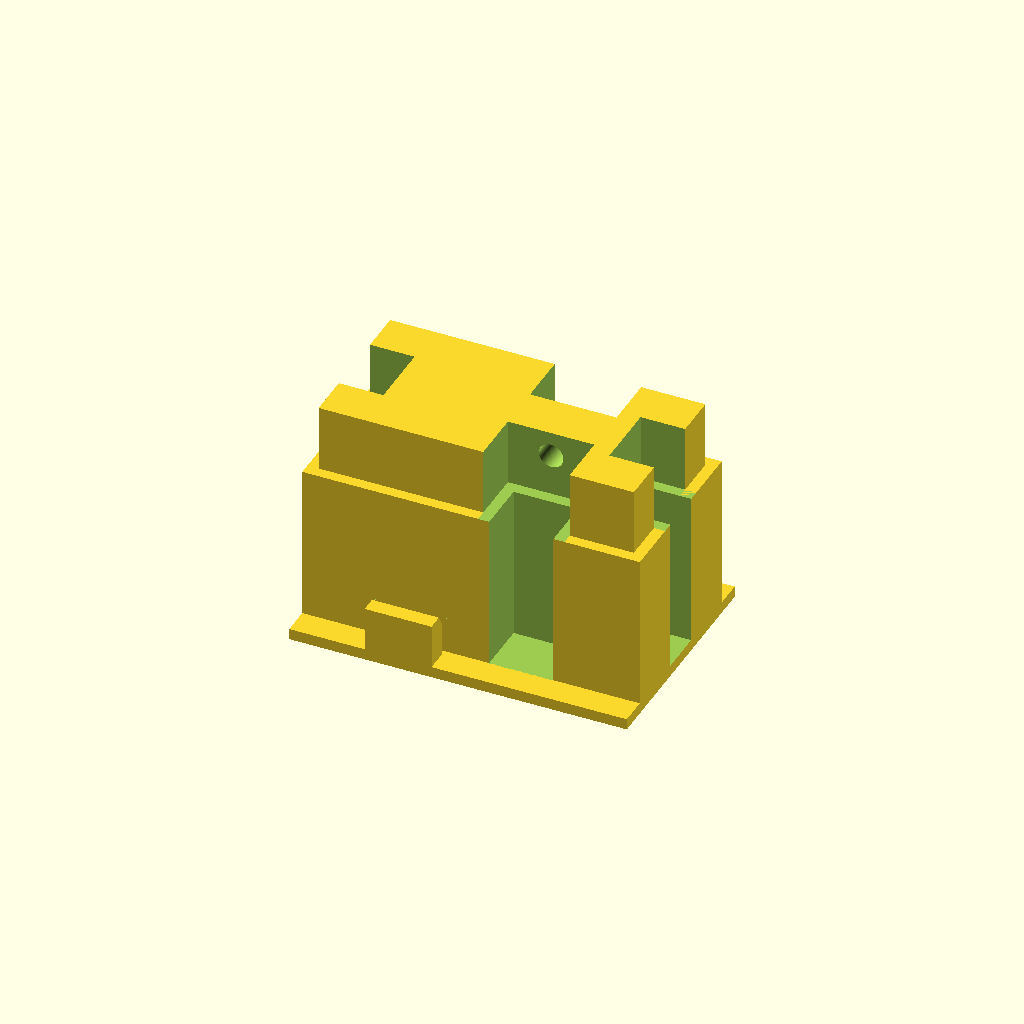
Cell 1: the model at its default parameters.
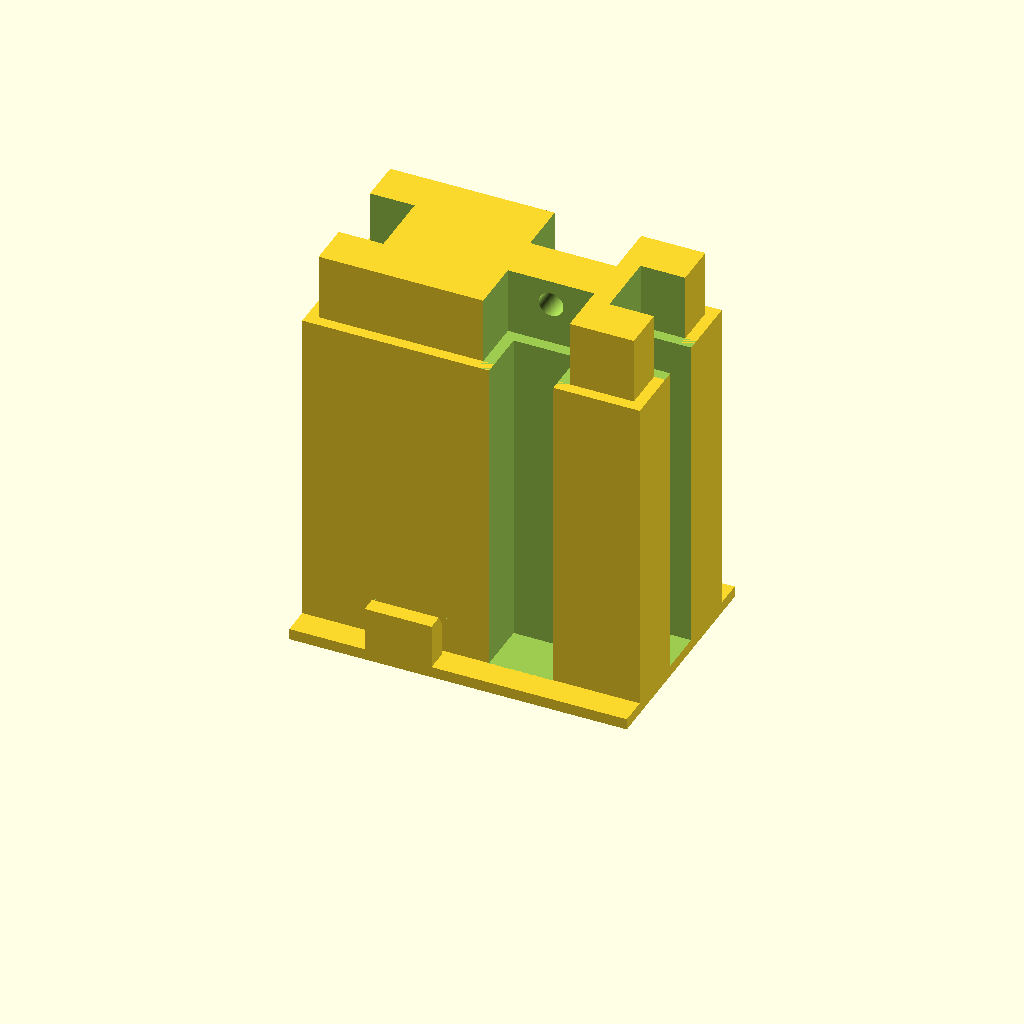
Cell 2 — height set to 60, the other parameters unchanged.
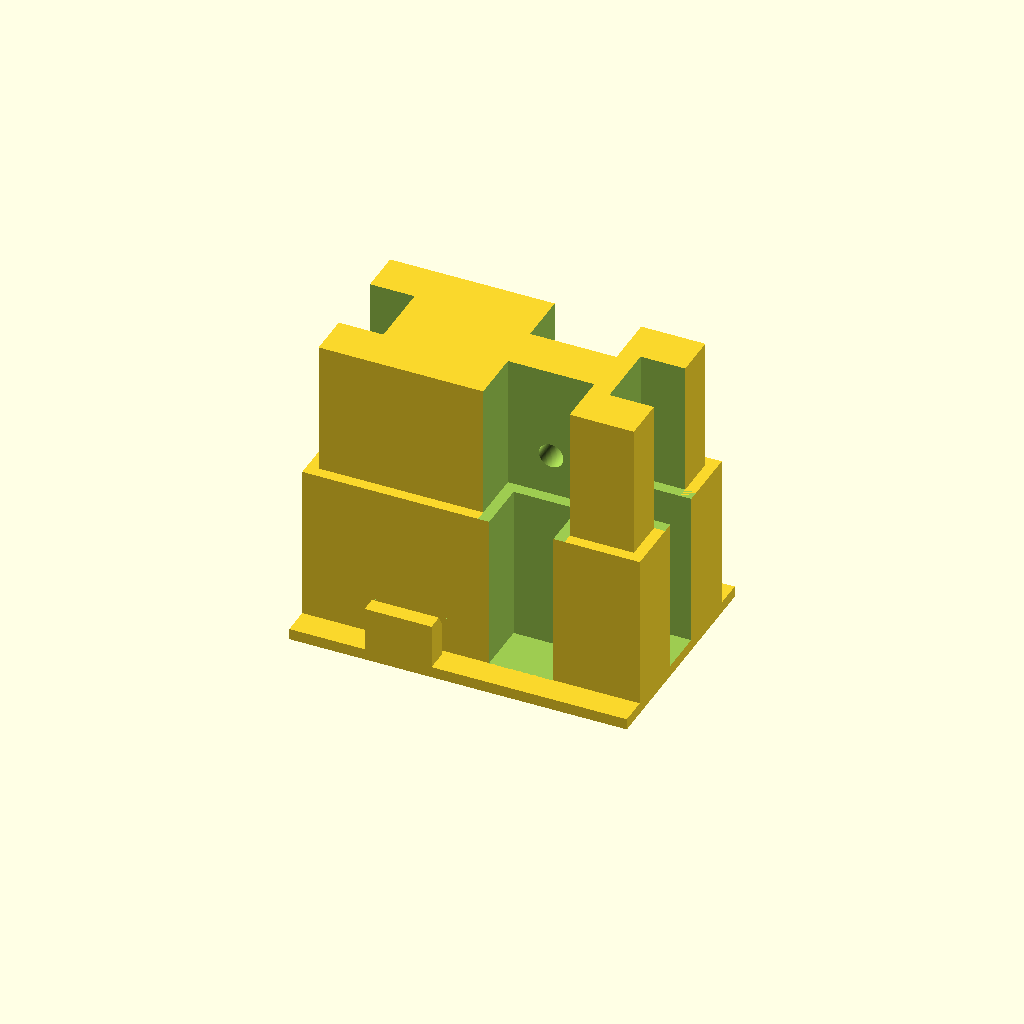
Cell 3: insert = 24 (everything else at default).
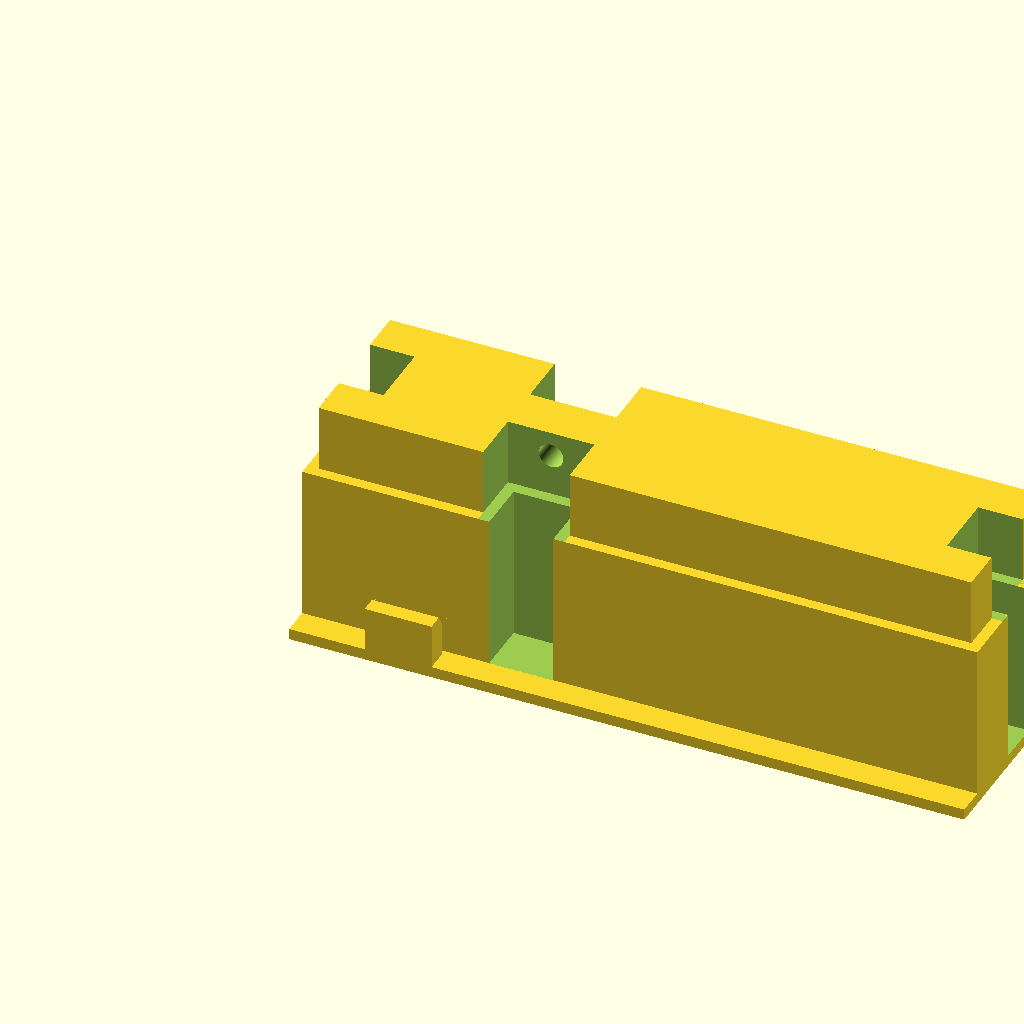
Cell 4 — width set to 121, the other parameters unchanged.
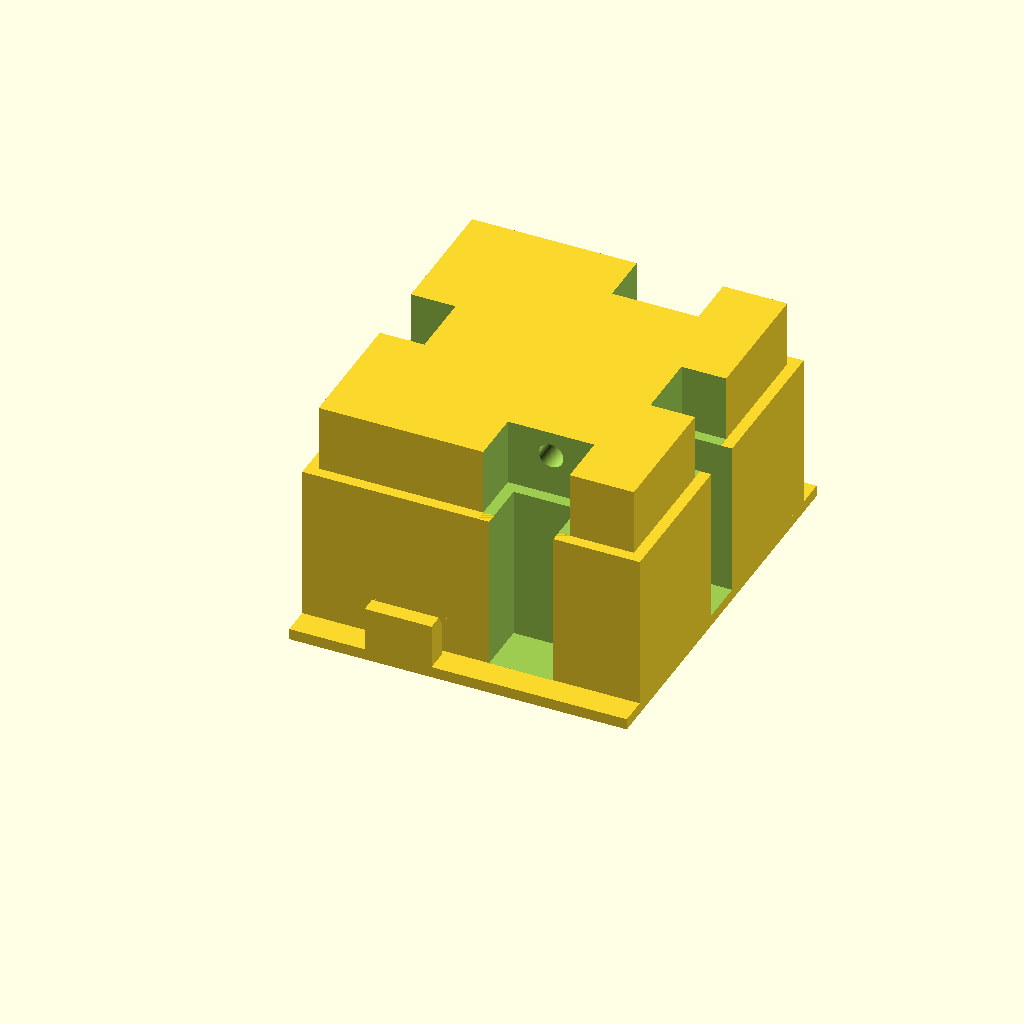
Cell 5 — depth set to 63, the other parameters unchanged.
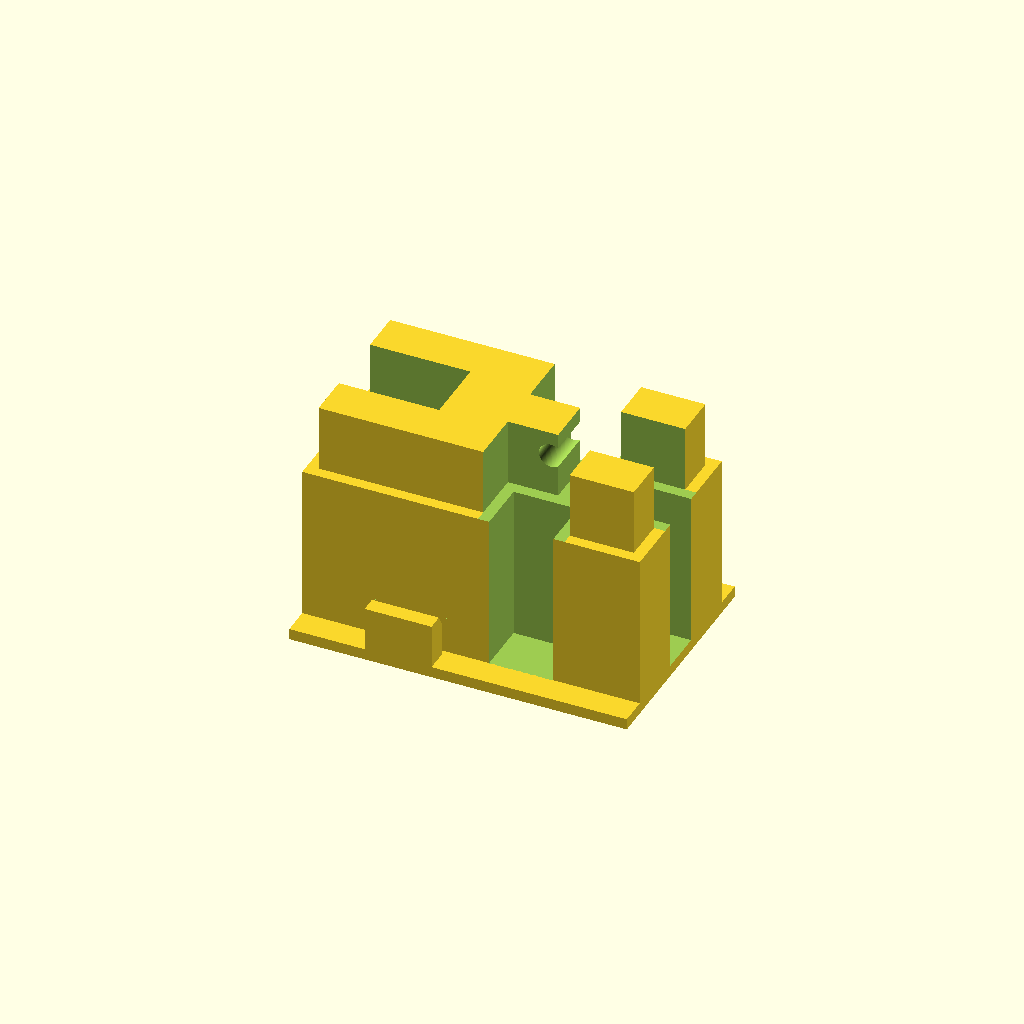
Cell 6: w1 = 20 (everything else at default).
One fixed orthographic camera (rotation 55°, 0°, 25°; colour scheme Cornfield) for every cell.
OpenSCAD source file ShelfFoot.scad:
$fn = 128;

height = 30;
insert = 12;

width = 60.5;
depth = 31.5;

w1 = 10;
d1 = 12;

w2 = 15.5;
d2 = 11.5;
x2 = 31.5;


// screw head M8
screwLength = 30.5;
screwDiameter = 8;
headWidth = 12.8;
headDiameter = 14.8;
headHeight = 5.4;

difference() {
    union() {
        // base
        translate([0, -5, 0])
        cube([width, depth + 10, 2]);

        // foot
        cube([width, depth, height]);

        // insert
        translate([2, 2, 0])
        cube([width-4, depth-4, height+insert]);
    }
    
    // notches
    translate([0, (depth-d1)/2, height])
    cube([w1, d1, insert+1]);
    translate([width-w1, (depth-d1)/2, height])
    cube([w1, d1, insert+1]);

    translate([-0.1, (depth-d1+4)/2, 2])
    cube([w1-2, d1-4, 100]);
    translate([width-w1+2.1, (depth-d1+4)/2, 2])
    cube([w1-2, d1-4, 100]);


    // side notches
    translate([x2, 0, height])
    cube([w2, d2, insert+1]);
    translate([x2, depth-d2, height])
    cube([w2, d2, insert+1]);
    
    translate([x2+2, -0.1, 2])
    cube([w2-4, d2-2, 100]);
    translate([x2+2, depth-d2+2.1, 2])
    cube([w2-4, d2-2, 100]);
    
    // fixation screw
    translate([x2+w2/2, 0, height + 7.5])
    rotate([-90, 0, 0])
    cylinder(h=100, d=4.4);
}


// board holders
translate([13.5, -5, 0])
difference() {
    cube([12, 4, 10]);

    translate([-1, 4, 8])
    rotate([30, 0, 0])
    cube([14, 4, 4]);
}

translate([13.5, depth + 1, 0])
difference() {
    cube([12, 4, 10]);

    translate([-1, 0, 8])
    rotate([60, 0, 0])
    cube([14, 4, 4]);
}
Parameter table extracted from the source (name, type, default, range or options):
height: number, default 30
insert: number, default 12
width: number, default 60.5
depth: number, default 31.5
w1: number, default 10
d1: number, default 12
w2: number, default 15.5
d2: number, default 11.5
x2: number, default 31.5
screwLength: number, default 30.5
screwDiameter: number, default 8
headWidth: number, default 12.8
headDiameter: number, default 14.8
headHeight: number, default 5.4
